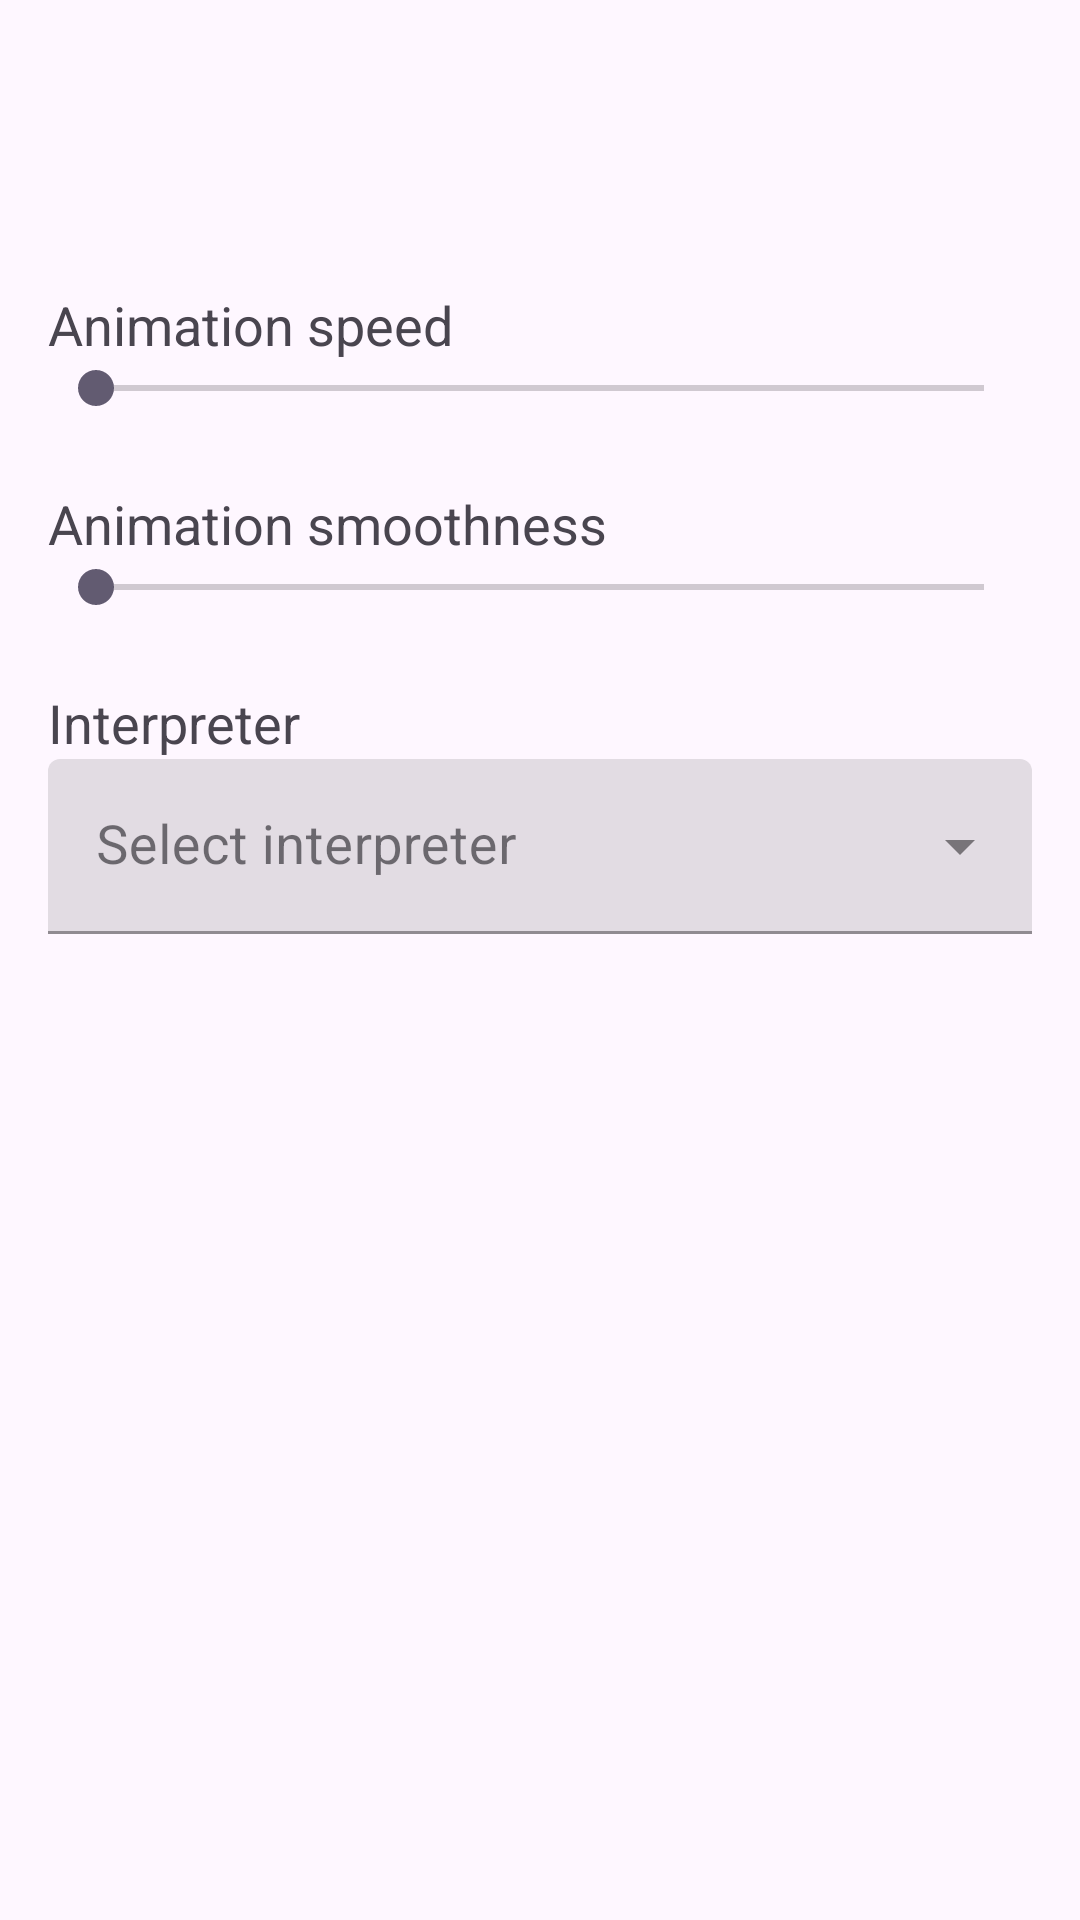

Produce the Android XML layout that renders to this screen, including the resource entries it uses.
<!-- AndroidManifest.xml: application theme Theme.SignLanguageInterpreter -->
<!-- res/layout/animation_bottom_settings.xml -->
<androidx.core.widget.NestedScrollView xmlns:android="http://schemas.android.com/apk/res/android"
    xmlns:app="http://schemas.android.com/apk/res-auto"
    xmlns:tools="http://schemas.android.com/tools"
    android:id="@+id/bottom_settings_container"
    android:layout_width="match_parent"
    android:layout_height="wrap_content"
    android:layout_gravity="center_horizontal"
    android:background="?android:attr/colorBackground"
    android:elevation="6dp"
    android:gravity="center_horizontal"
    android:orientation="vertical"
    android:padding="@dimen/bottom_settings_padding"
    app:behavior_hideable="false"
    app:layout_behavior="com.google.android.material.bottomsheet.BottomSheetBehavior">

    <LinearLayout
        android:id="@+id/bottom_settings_inner_container"
        android:layout_width="match_parent"
        android:layout_height="wrap_content"
        android:orientation="vertical">

        <ImageView
            android:layout_width="24dp"
            android:layout_height="24dp"
            android:layout_gravity="center_horizontal"
            android:layout_marginBottom="32dp"
            android:importantForAccessibility="no"
            android:src="@drawable/icon_chevron_up" />

        <TextView
            android:id="@+id/textView_speed"
            android:layout_width="wrap_content"
            android:layout_height="wrap_content"
            android:layout_marginTop="24dp"
            android:text="@string/speed"
            android:textSize="18sp" />

        <SeekBar
            android:id="@+id/seekBar_speed"
            android:layout_width="match_parent"
            android:layout_height="wrap_content"
            android:max="15"
            android:min="5" />

        <TextView
            android:id="@+id/textView_smoothness"
            android:layout_width="wrap_content"
            android:layout_height="wrap_content"
            android:layout_marginTop="24dp"
            android:text="@string/smoothness"
            android:textSize="18sp" />

        <SeekBar
            android:id="@+id/seekBar_smoothness"
            android:layout_width="match_parent"
            android:layout_height="wrap_content"
            android:max="10"
            android:min="1" />

        <TextView
            android:layout_width="wrap_content"
            android:layout_height="wrap_content"
            android:layout_marginTop="24dp"
            android:text="@string/interpreter"
            android:textSize="18sp" />

        <com.google.android.material.textfield.TextInputLayout
            android:id="@+id/tip_interpreter"
            style="@style/Widget.MaterialComponents.TextInputLayout.FilledBox.ExposedDropdownMenu"
            android:layout_width="match_parent"
            android:layout_height="wrap_content"
            android:hint="@string/select_interpreter">

            <AutoCompleteTextView
                android:id="@+id/actv_interpreter"
                android:layout_width="match_parent"
                android:layout_height="wrap_content"
                android:inputType="none"
                android:textSize="18sp"
                tools:ignore="LabelFor" />
        </com.google.android.material.textfield.TextInputLayout>

        <TextView
            android:id="@+id/fps"
            android:layout_width="wrap_content"
            android:layout_height="wrap_content"
            android:layout_marginTop="24dp"
            android:textSize="18sp" />

    </LinearLayout>
</androidx.core.widget.NestedScrollView>
<!-- resources referenced by this layout -->
<resources>
  <dimen name="bottom_settings_padding">16dp</dimen>
  <string name="interpreter">Interpreter</string>
  <string name="select_interpreter">Select interpreter</string>
  <string name="smoothness">Animation smoothness</string>
  <string name="speed">Animation speed</string>
  <style name="Theme.SignLanguageInterpreter" parent="Base.Theme.SignLanguageInterpreter" />
  <style name="Base.Theme.SignLanguageInterpreter" parent="Theme.Material3.DayNight.NoActionBar">
          <item name="android:windowLayoutInDisplayCutoutMode">shortEdges</item>
      </style>
</resources>
